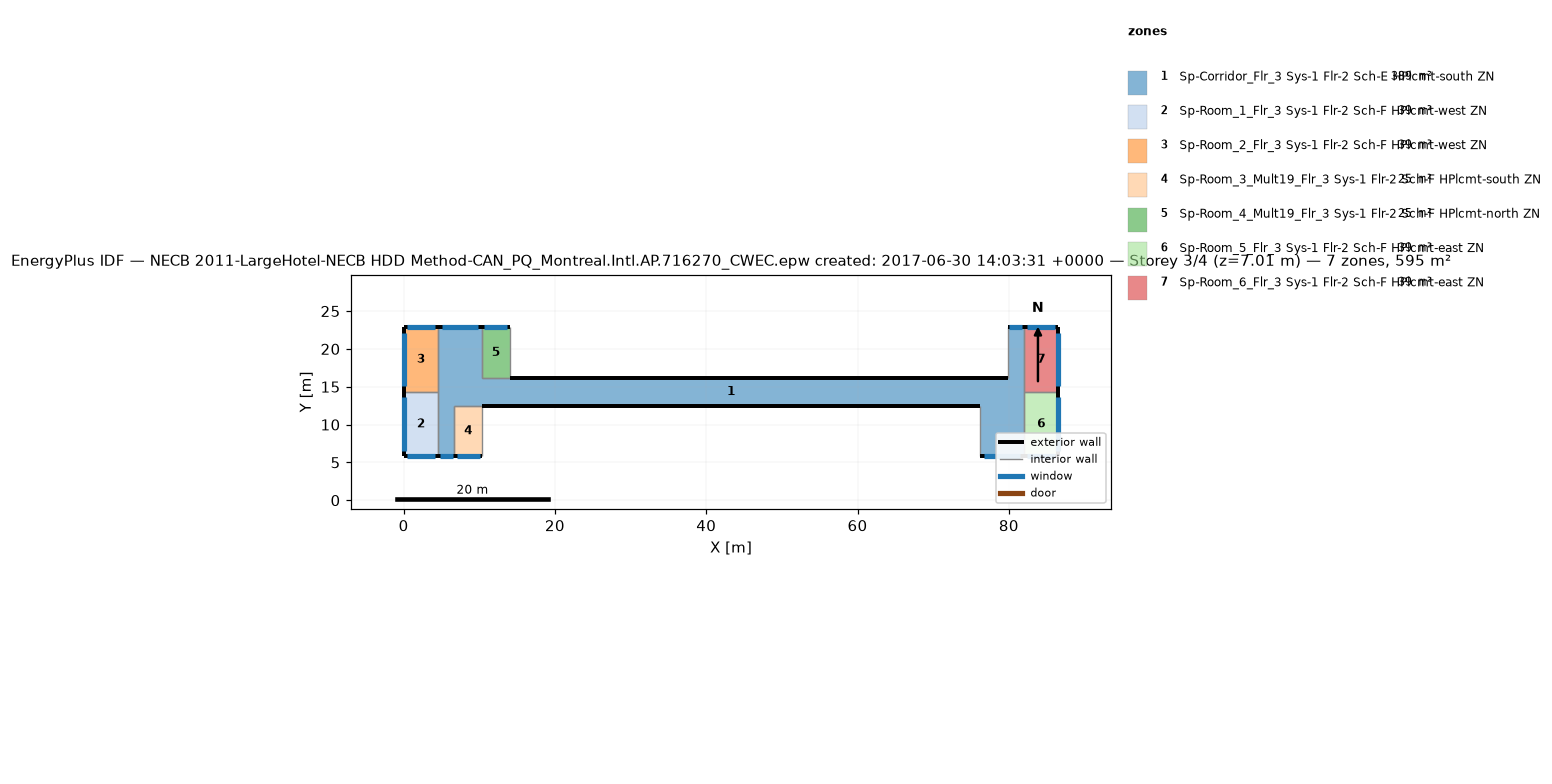
=== STOREY PLAN SPEC (per zone: floor XY polygon, exterior-wall plan segments, windows/doors) ===
zone 1: Sp-Corridor_Flr_3 Sys-1 Flr-2 Sch-E HPlcmt-south ZN  (389.4 m²)
  floor: (10.36, 22.86) (10.36, 12.50) (6.71, 12.50) (6.71, 5.79) (4.57, 5.79) (4.57, 22.86)
  floor: (76.20, 16.15) (76.20, 12.50) (10.36, 12.50) (10.36, 16.15)
  floor: (81.99, 22.86) (81.99, 5.79) (76.20, 5.79) (76.20, 16.15) (79.86, 16.15) (79.86, 22.86)
  exterior wall: (10.36, 22.86) – (4.57, 22.86)  [5.8 m]
    window: (9.86, 22.86) – (5.08, 22.86)  [5.8 m²]
  exterior wall: (4.57, 5.79) – (6.71, 5.79)  [2.1 m]
    window: (4.76, 5.79) – (6.52, 5.79)  [2.1 m²]
  exterior wall: (81.99, 22.86) – (79.86, 22.86)  [2.1 m]
    window: (81.81, 22.86) – (80.04, 22.86)  [2.1 m²]
  exterior wall: (76.20, 5.79) – (81.99, 5.79)  [5.8 m]
    window: (76.71, 5.79) – (81.48, 5.79)  [5.8 m²]
  exterior wall: (79.86, 16.15) – (14.02, 16.15)  [65.8 m]
  exterior wall: (10.36, 12.50) – (76.20, 12.50)  [65.8 m]
  interior walls: 10
zone 2: Sp-Room_1_Flr_3 Sys-1 Flr-2 Sch-F HPlcmt-west ZN  (39.0 m²)
  floor: (4.57, 14.33) (4.57, 5.79) (0.00, 5.79) (0.00, 14.33)
  exterior wall: (0.00, 5.79) – (4.57, 5.79)  [4.6 m]
    window: (0.40, 5.79) – (4.17, 5.79)  [4.6 m²]
  exterior wall: (0.00, 14.33) – (0.00, 5.79)  [8.5 m]
    window: (0.00, 13.58) – (0.00, 6.54)  [8.6 m²]
  interior walls: 2
zone 3: Sp-Room_2_Flr_3 Sys-1 Flr-2 Sch-F HPlcmt-west ZN  (39.0 m²)
  floor: (4.57, 22.86) (4.57, 14.33) (0.00, 14.33) (0.00, 22.86)
  exterior wall: (4.57, 22.86) – (0.00, 22.86)  [4.6 m]
    window: (4.17, 22.86) – (0.40, 22.86)  [4.6 m²]
  exterior wall: (0.00, 22.86) – (0.00, 14.33)  [8.5 m]
    window: (0.00, 22.11) – (0.00, 15.07)  [8.6 m²]
  interior walls: 2
zone 4: Sp-Room_3_Mult19_Flr_3 Sys-1 Flr-2 Sch-F HPlcmt-south ZN  (24.5 m²)
  floor: (10.36, 12.50) (10.36, 5.79) (6.71, 5.79) (6.71, 12.50)
  exterior wall: (6.71, 5.79) – (10.36, 5.79)  [3.7 m]
    window: (7.03, 5.79) – (10.04, 5.79)  [3.7 m²]
  interior walls: 3
zone 5: Sp-Room_4_Mult19_Flr_3 Sys-1 Flr-2 Sch-F HPlcmt-north ZN  (24.5 m²)
  floor: (14.02, 22.86) (14.02, 16.15) (10.36, 16.15) (10.36, 22.86)
  exterior wall: (14.02, 22.86) – (10.36, 22.86)  [3.7 m]
    window: (13.70, 22.86) – (10.68, 22.86)  [3.7 m²]
  interior walls: 3
zone 6: Sp-Room_5_Flr_3 Sys-1 Flr-2 Sch-F HPlcmt-east ZN  (39.0 m²)
  floor: (86.56, 14.33) (86.56, 5.79) (81.99, 5.79) (81.99, 14.33)
  exterior wall: (86.56, 5.79) – (86.56, 14.33)  [8.5 m]
    window: (86.56, 6.54) – (86.56, 13.58)  [8.6 m²]
  exterior wall: (81.99, 5.79) – (86.56, 5.79)  [4.6 m]
    window: (82.39, 5.79) – (86.16, 5.79)  [4.6 m²]
  interior walls: 2
zone 7: Sp-Room_6_Flr_3 Sys-1 Flr-2 Sch-F HPlcmt-east ZN  (39.0 m²)
  floor: (86.56, 22.86) (86.56, 14.33) (81.99, 14.33) (81.99, 22.86)
  exterior wall: (86.56, 14.33) – (86.56, 22.86)  [8.5 m]
    window: (86.56, 15.07) – (86.56, 22.11)  [8.6 m²]
  exterior wall: (86.56, 22.86) – (81.99, 22.86)  [4.6 m]
    window: (86.16, 22.86) – (82.39, 22.86)  [4.6 m²]
  interior walls: 2

=== DERIVED (storey summary) ===
Building: NECB 2011-LargeHotel-NECB HDD Method-CAN_PQ_Montreal.Intl.AP.716270_CWEC.epw created: 2017-06-30 14:03:31 +0000
Storey: 3 of 4  (floor level z = 7.01 m)
Storey gross floor area: 594.5 m²
Zones on this storey: 7
  - Sp-Corridor_Flr_3 Sys-1 Flr-2 Sch-E HPlcmt-south ZN: floor 389.4 m²; exterior wall 147.5 m (449.7 m²); 4 window(s) 15.9 m²; WWR 3.5%
  - Sp-Room_1_Flr_3 Sys-1 Flr-2 Sch-F HPlcmt-west ZN: floor 39.0 m²; exterior wall 13.1 m (40.0 m²); 2 window(s) 13.2 m²; WWR 33.0%
  - Sp-Room_2_Flr_3 Sys-1 Flr-2 Sch-F HPlcmt-west ZN: floor 39.0 m²; exterior wall 13.1 m (39.9 m²); 2 window(s) 13.2 m²; WWR 33.0%
  - Sp-Room_3_Mult19_Flr_3 Sys-1 Flr-2 Sch-F HPlcmt-south ZN: floor 24.5 m²; exterior wall 3.7 m (11.1 m²); 1 window(s) 3.7 m²; WWR 33.0%
  - Sp-Room_4_Mult19_Flr_3 Sys-1 Flr-2 Sch-F HPlcmt-north ZN: floor 24.5 m²; exterior wall 3.7 m (11.1 m²); 1 window(s) 3.7 m²; WWR 33.0%
  - Sp-Room_5_Flr_3 Sys-1 Flr-2 Sch-F HPlcmt-east ZN: floor 39.0 m²; exterior wall 13.1 m (40.0 m²); 2 window(s) 13.2 m²; WWR 33.0%
  - Sp-Room_6_Flr_3 Sys-1 Flr-2 Sch-F HPlcmt-east ZN: floor 39.0 m²; exterior wall 13.1 m (39.9 m²); 2 window(s) 13.2 m²; WWR 33.0%
Zone adjacency (shared interzone walls):
  - Sp-Corridor_Flr_3 Sys-1 Flr-2 Sch-E HPlcmt-south ZN ↔ Sp-Room_1_Flr_3 Sys-1 Flr-2 Sch-F HPlcmt-west ZN
  - Sp-Corridor_Flr_3 Sys-1 Flr-2 Sch-E HPlcmt-south ZN ↔ Sp-Room_2_Flr_3 Sys-1 Flr-2 Sch-F HPlcmt-west ZN
  - Sp-Corridor_Flr_3 Sys-1 Flr-2 Sch-E HPlcmt-south ZN ↔ Sp-Room_5_Flr_3 Sys-1 Flr-2 Sch-F HPlcmt-east ZN
  - Sp-Corridor_Flr_3 Sys-1 Flr-2 Sch-E HPlcmt-south ZN ↔ Sp-Room_6_Flr_3 Sys-1 Flr-2 Sch-F HPlcmt-east ZN
  - Sp-Room_1_Flr_3 Sys-1 Flr-2 Sch-F HPlcmt-west ZN ↔ Sp-Room_2_Flr_3 Sys-1 Flr-2 Sch-F HPlcmt-west ZN
  - Sp-Room_5_Flr_3 Sys-1 Flr-2 Sch-F HPlcmt-east ZN ↔ Sp-Room_6_Flr_3 Sys-1 Flr-2 Sch-F HPlcmt-east ZN